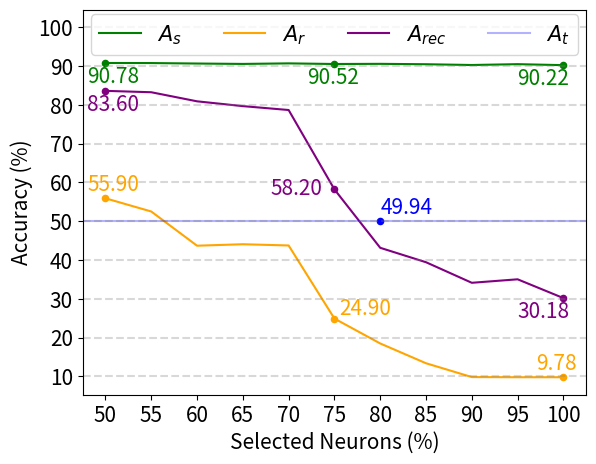

The script that saved this image:
import matplotlib.pyplot as plt
import numpy as np


def draw_recovery_attack_graph(
    percents,
    separate_accuracies,
    remove_accuracies,
    # recover_accuracies_freeze,
    recover_accuracies_unfreeze,
):
    figure = plt.figure(figsize=(6.5, 5))

    figure1 = figure.add_subplot(111)
    figure1.set_xlabel("Selected Neurons (%)", fontsize=15)
    figure1.set_ylabel("Accuracy (%)", fontsize=15)

    figure1.set_xticks(np.linspace(50, 100, 11))  # [50, 105, 5]
    figure1.set_yticks(np.linspace(10, 100, 10))  # [10, 110, 10]
    plt.xticks(fontsize=15)
    plt.yticks(fontsize=15)

    figure1.plot(
        percents,
        separate_accuracies,
        linestyle="solid",
        color="green",
        label="$A_s$",
    )

    figure1.plot(
        percents,
        remove_accuracies,
        linestyle="solid",
        color="orange",
        label="$A_r$",
    )

    figure1.plot(
        percents,
        recover_accuracies_unfreeze,
        linestyle="solid",
        color="purple",
        label="$A_{rec}$",
    )

    # train from scratch
    figure1.axhline(49.94, linestyle="solid", color="blue", label="$A_t$", alpha=0.3)
    figure1.scatter(80, 49.94, color="blue", zorder=2, s=20)
    figure1.annotate(
        f"{49.94:.2f}",
        xy=(80, 49.94),
        xytext=(80, 49.94 + 2),
        color="blue",
        fontsize=15,
    )

    figure1.legend(
        loc="upper center", ncol=4, bbox_to_anchor=(0.5, 1.015), fontsize="15"
    )

    # separate accuracy at 50%, 75% and 100%
    figure1.scatter(percents[0], separate_accuracies[0], color="green", zorder=1, s=20)
    figure1.annotate(
        f"{separate_accuracies[0]:.2f}",
        xy=(percents[0], separate_accuracies[0]),
        xytext=(percents[0] - 2, separate_accuracies[0] - 5),
        color="green",
        fontsize=15,
    )
    figure1.scatter(percents[5], separate_accuracies[5], color="green", zorder=1, s=20)
    figure1.annotate(
        f"{separate_accuracies[5]:.2f}",
        xy=(percents[5], separate_accuracies[5]),
        xytext=(percents[5] - 3, separate_accuracies[5] - 5),
        color="green",
        fontsize=15,
    )
    figure1.scatter(
        percents[10], separate_accuracies[10], color="green", zorder=1, s=20
    )
    figure1.annotate(
        f"{separate_accuracies[10]:.2f}",
        xy=(percents[10], separate_accuracies[10]),
        xytext=(percents[10] - 5, separate_accuracies[10] - 5),
        color="green",
        fontsize=15,
    )

    # remove accuracy at 50%, 75% and 100%
    figure1.scatter(percents[0], remove_accuracies[0], color="orange", zorder=1, s=20)
    figure1.annotate(
        f"{remove_accuracies[0]:.2f}",
        xy=(percents[0], remove_accuracies[0]),
        xytext=(percents[0] - 2, remove_accuracies[0] + 2),
        color="orange",
        fontsize=15,
    )
    figure1.scatter(percents[5], remove_accuracies[5], color="orange", zorder=1, s=20)
    figure1.annotate(
        f"{remove_accuracies[5]:.2f}",
        xy=(percents[5], remove_accuracies[5]),
        xytext=(percents[5] + 0.5, remove_accuracies[5] + 1),
        color="orange",
        fontsize=15,
    )
    figure1.scatter(percents[10], remove_accuracies[10], color="orange", zorder=1, s=20)
    figure1.annotate(
        f"{remove_accuracies[10]:.2f}",
        xy=(percents[10], remove_accuracies[10]),
        xytext=(percents[10] - 3, remove_accuracies[10] + 2),
        color="orange",
        fontsize=15,
    )

    # recover accuracy at 50%, 75% and 100%
    figure1.scatter(
        percents[0], recover_accuracies_unfreeze[0], color="purple", zorder=1, s=20
    )
    figure1.annotate(
        f"{recover_accuracies_unfreeze[0]:.2f}",
        xy=(percents[0], recover_accuracies_unfreeze[0]),
        xytext=(percents[0] - 2, recover_accuracies_unfreeze[0] - 5),
        color="purple",
        fontsize=15,
    )
    figure1.scatter(
        percents[5], recover_accuracies_unfreeze[5], color="purple", zorder=1, s=20
    )
    figure1.annotate(
        f"{recover_accuracies_unfreeze[5]:.2f}",
        xy=(percents[5], recover_accuracies_unfreeze[5]),
        xytext=(percents[5] - 7, recover_accuracies_unfreeze[5] - 1.5),
        color="purple",
        fontsize=15,
    )
    figure1.scatter(
        percents[10], recover_accuracies_unfreeze[10], color="purple", zorder=1, s=20
    )
    figure1.annotate(
        f"{recover_accuracies_unfreeze[10]:.2f}",
        xy=(percents[10], recover_accuracies_unfreeze[10]),
        xytext=(percents[10] - 5, recover_accuracies_unfreeze[10] - 5),
        color="purple",
        fontsize=15,
    )

    for i in range(10, 110, 10):
        figure1.axhline(i, linestyle="--", color="gray", alpha=0.3)

    plt.savefig(f"recovery_attack_CIFAR10.png", dpi=1024)
    plt.close()


if __name__ == "__main__":
    percents = [*range(50, 105, 5)]
    separate_accuracies = [
        90.78,  # 50
        90.76,  # 55
        90.64,  # 60
        90.54,  # 65
        90.68,  # 70
        90.52,  # 75
        90.56,  # 80
        90.46,  # 85
        90.26,  # 90
        90.48,  # 95
        90.22,  # 100
    ]
    remove_accuracies = [
        55.90,  # 50
        52.50,  # 55
        43.68,  # 60
        44.06,  # 65
        43.74,  # 70
        24.90,  # 75
        18.48,  # 80
        13.38,  # 85
        9.82,  # 90
        9.78,  # 95
        9.78,  # 100
    ]
    recover_accuracies_freeze = [
        82.74,  # 50
        82.34,  # 55
        79.90,  # 60
        78.92,  # 65
        77.70,  # 70
        21.88,  # 75
        24.62,  # 80
        24.90,  # 85
        23.30,  # 90
        24.16,  # 95
        20.82,  # 100
    ]
    recover_accuracies_unfreeze = [
        83.60,  # 50
        83.24,  # 55
        80.90,  # 60
        79.66,  # 65
        78.66,  # 70
        58.20,  # 75
        43.14,  # 80
        39.42,  # 85
        34.12,  # 90
        35.02,  # 95
        30.18,  # 100
    ]

    draw_recovery_attack_graph(
        percents,
        separate_accuracies,
        remove_accuracies,
        # recover_accuracies_freeze,
        recover_accuracies_unfreeze,
    )
